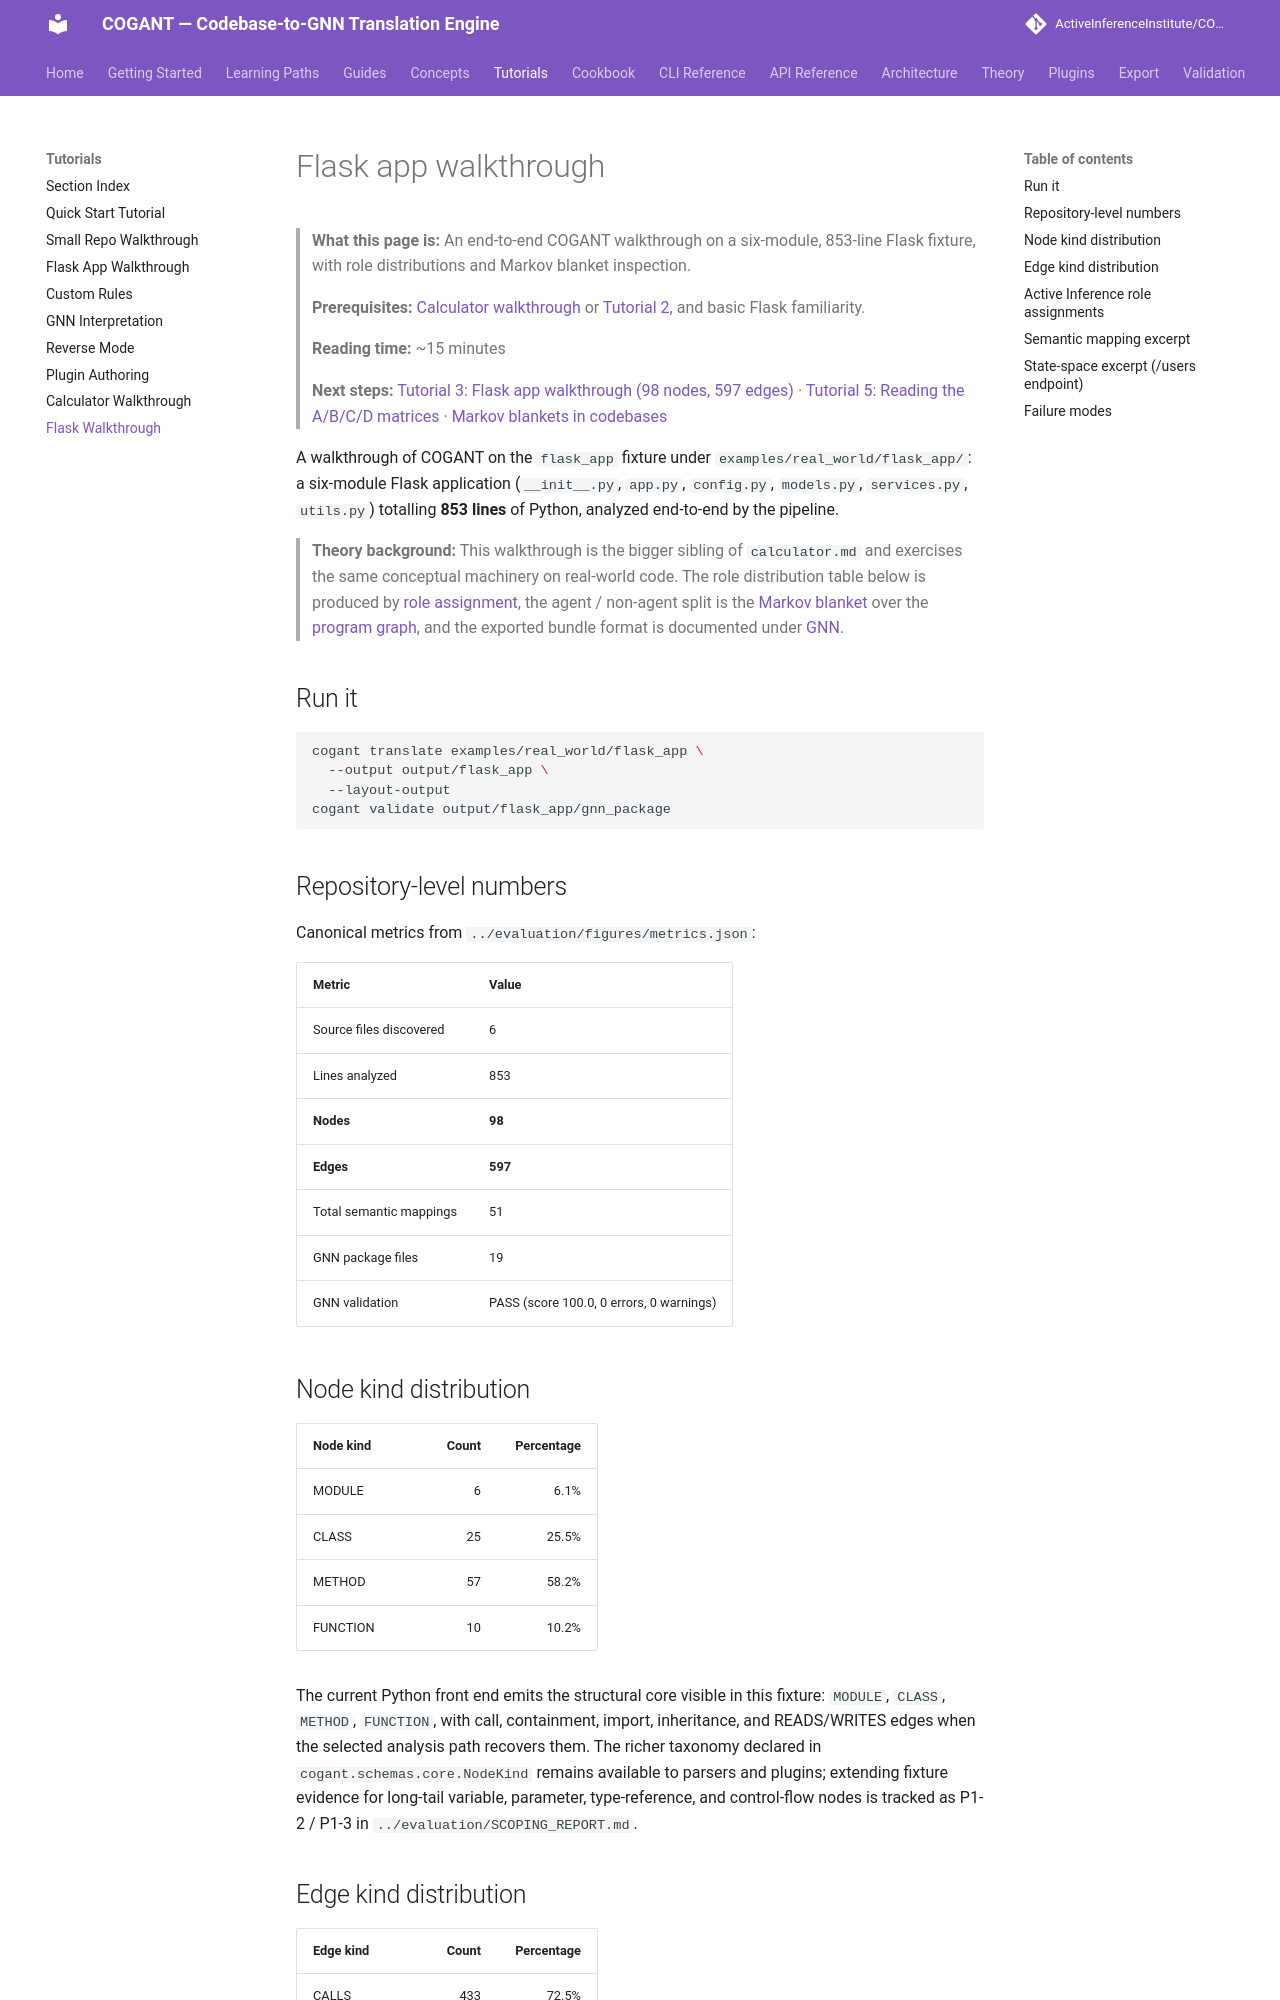

repository: ActiveInferenceInstitute/COGANT · page: tutorials/flask/index.html · generator: mkdocs

# Flask app walkthrough

> **What this page is:** An end-to-end COGANT walkthrough on a six-module, 853-line Flask fixture, with role distributions and Markov blanket inspection.
>
> **Prerequisites:** [Calculator walkthrough](calculator.md) or [Tutorial 2](02_small_repo_walkthrough.md), and basic Flask familiarity.
>
> **Reading time:** ~15 minutes
>
> **Next steps:** [Tutorial 3: Flask app walkthrough (98 nodes, 597 edges)](03_flask_walkthrough.md) · [Tutorial 5: Reading the A/B/C/D matrices](05_gnn_interpretation.md) · [Markov blankets in codebases](../concepts/markov_blanket.md)

A walkthrough of COGANT on the `flask_app` fixture under `examples/real_world/flask_app/`: a six-module Flask application (`__init__.py`, `app.py`, `config.py`, `models.py`, `services.py`, `utils.py`) totalling **853 lines** of Python, analyzed end-to-end by the pipeline.

> **Theory background:** This walkthrough is the bigger sibling of `calculator.md` and exercises
> the same conceptual machinery on real-world code. The role distribution table below is
> produced by [role assignment](../concepts/role_assignment.md), the agent / non-agent split is
> the [Markov blanket](../concepts/markov_blanket.md) over the [program graph](../concepts/program_graph.md),
> and the exported bundle format is documented under [GNN](../concepts/gnn.md).

## Run it

```bash
cogant translate examples/real_world/flask_app \
  --output output/flask_app \
  --layout-output
cogant validate output/flask_app/gnn_package
```

## Repository-level numbers

Canonical metrics from `../evaluation/figures/metrics.json`:

| Metric | Value |
| --- | --- |
| Source files discovered | 6 |
| Lines analyzed | 853 |
| **Nodes** | **98** |
| **Edges** | **597** |
| Total semantic mappings | 51 |
| GNN package files | 19 |
| GNN validation | PASS (score 100.0, 0 errors, 0 warnings) |

## Node kind distribution

| Node kind | Count | Percentage |
| --- | ---: | ---: |
| MODULE | 6 | 6.1% |
| CLASS | 25 | 25.5% |
| METHOD | 57 | 58.2% |
| FUNCTION | 10 | 10.2% |

The current Python front end emits the structural core visible in this fixture: `MODULE`, `CLASS`, `METHOD`, `FUNCTION`, with call, containment, import, inheritance, and READS/WRITES edges when the selected analysis path recovers them. The richer taxonomy declared in `cogant.schemas.core.NodeKind` remains available to parsers and plugins; extending fixture evidence for long-tail variable, parameter, type-reference, and control-flow nodes is tracked as P1-2 / P1-3 in `../evaluation/SCOPING_REPORT.md`.
